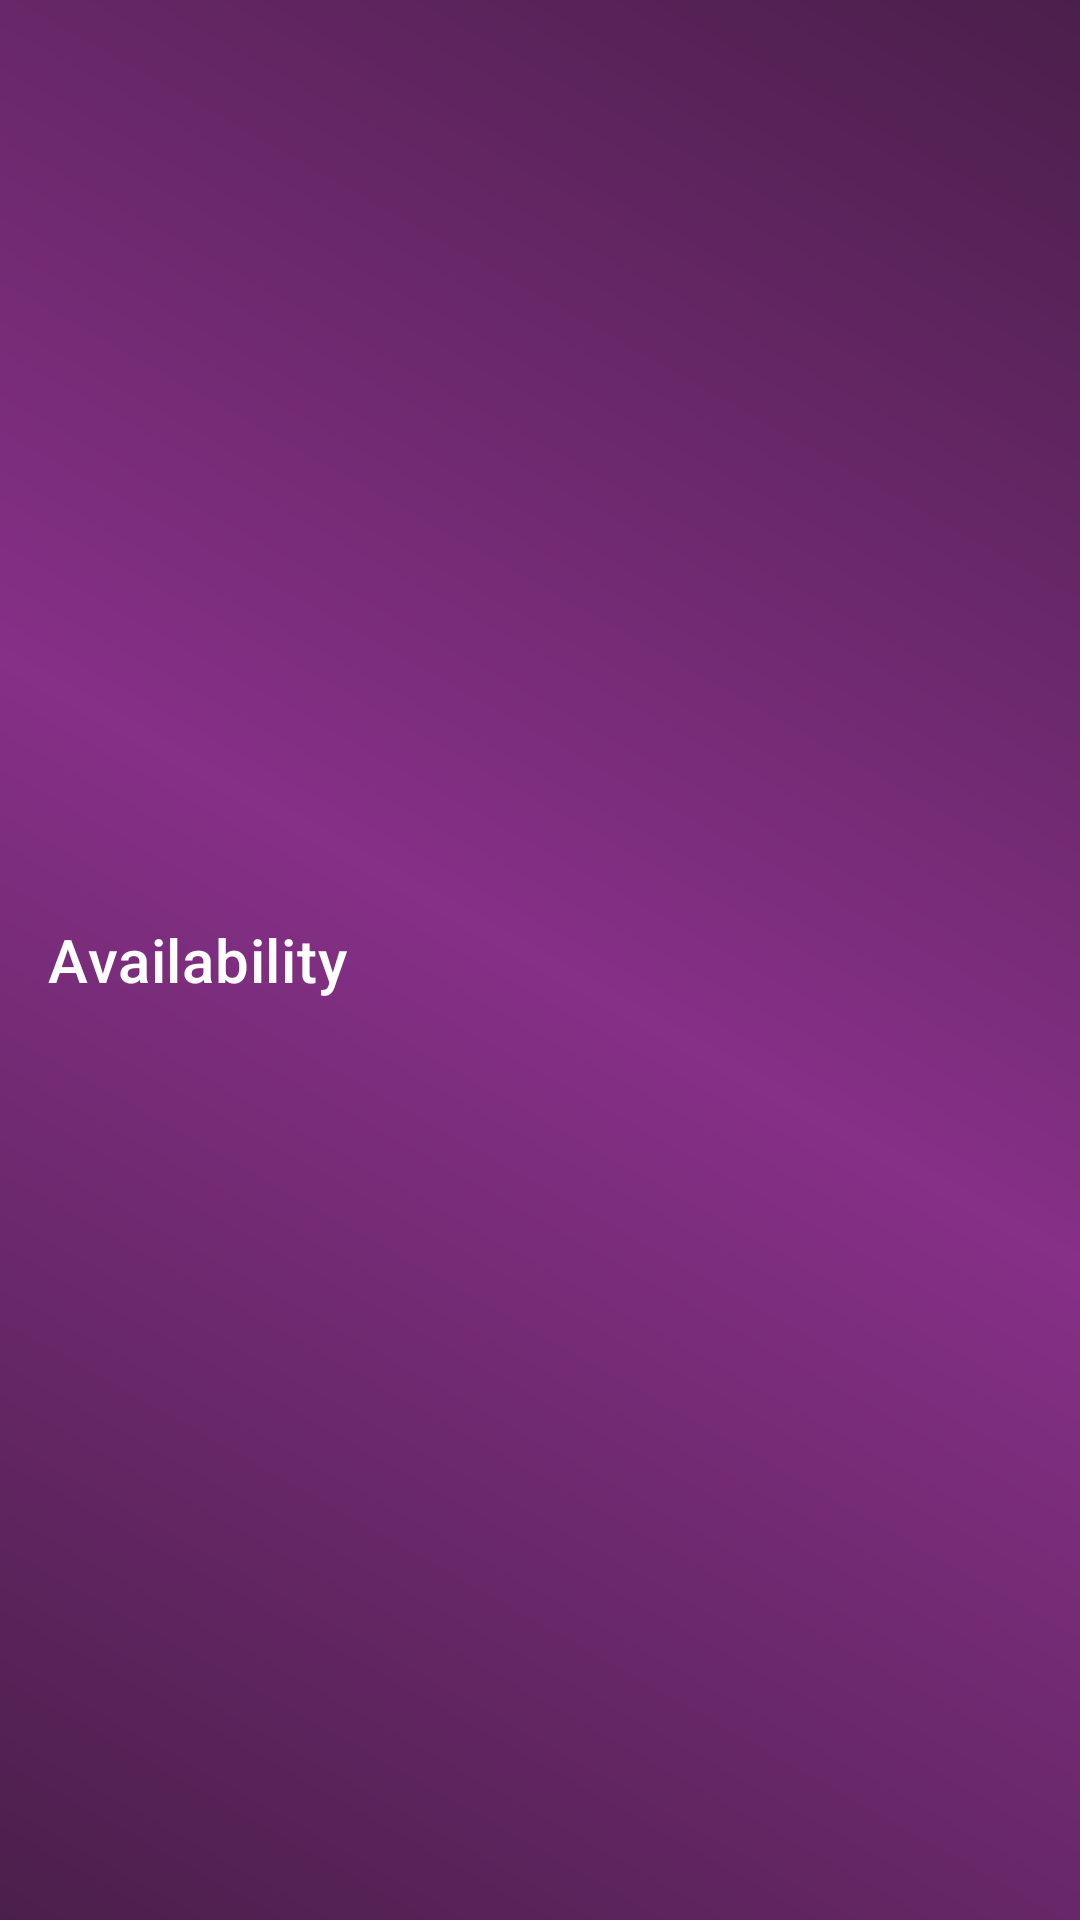

Write the Android layout XML for this screen, with the resource values it uses.
<!-- AndroidManifest.xml: application theme Theme.Yes2 -->
<!-- res/layout/toolbar.xml -->
<androidx.appcompat.widget.Toolbar
    xmlns:android="http://schemas.android.com/apk/res/android"
    xmlns:app="http://schemas.android.com/apk/res-auto"
    android:layout_width="match_parent"
    android:layout_height="?attr/actionBarSize"
    android:background="@drawable/tool_bg"
    android:id="@+id/toolbar"
    android:elevation="4dp"
    android:theme="@style/ThemeOverlay.AppCompat.Dark.ActionBar"
    app:title="Availability"
    app:titleTextColor="@color/white" />
<!-- resources referenced by this layout -->
<resources>
  <!-- drawable tool_bg (drawable) -->
  <?xml version="1.0" encoding="utf-8"?>
  <shape xmlns:android="http://schemas.android.com/apk/res/android">
      <gradient
          android:angle="45"
          android:startColor="#4B1F4B"
          android:centerColor="#863087"
          android:endColor="#4B1F4B"
          android:type="linear" />
  
  </shape>
  <style name="Theme.Yes2" parent="Theme.MaterialComponents.DayNight.NoActionBar">
          
          <item name="colorPrimary">@color/purple_500</item>
          <item name="colorPrimaryVariant">@color/purple_700</item>
          <item name="colorOnPrimary">@color/white</item>
          
          <item name="colorSecondary">@color/teal_200</item>
          <item name="colorSecondaryVariant">@color/teal_700</item>
          <item name="colorOnSecondary">@color/black</item>
          
          <item name="android:statusBarColor">?attr/colorPrimaryVariant</item>
          
              
              <item name="android:windowFullscreen">true</item>
              <item name="android:windowContentOverlay">@null</item>
              <item name="android:windowTranslucentStatus">false</item>
  
      </style>
  <!-- not gathered from this repository: default colours our renderer supplied (Android Studio template values) -->
  <color name="purple_500">#FF6200EE</color>
  <color name="purple_700">#FF3700B3</color>
  <color name="teal_200">#FF03DAC5</color>
  <color name="teal_700">#FF018786</color>
  <color name="black">#FF000000</color>
  <color name="white">#FFFFFFFF</color>
</resources>
